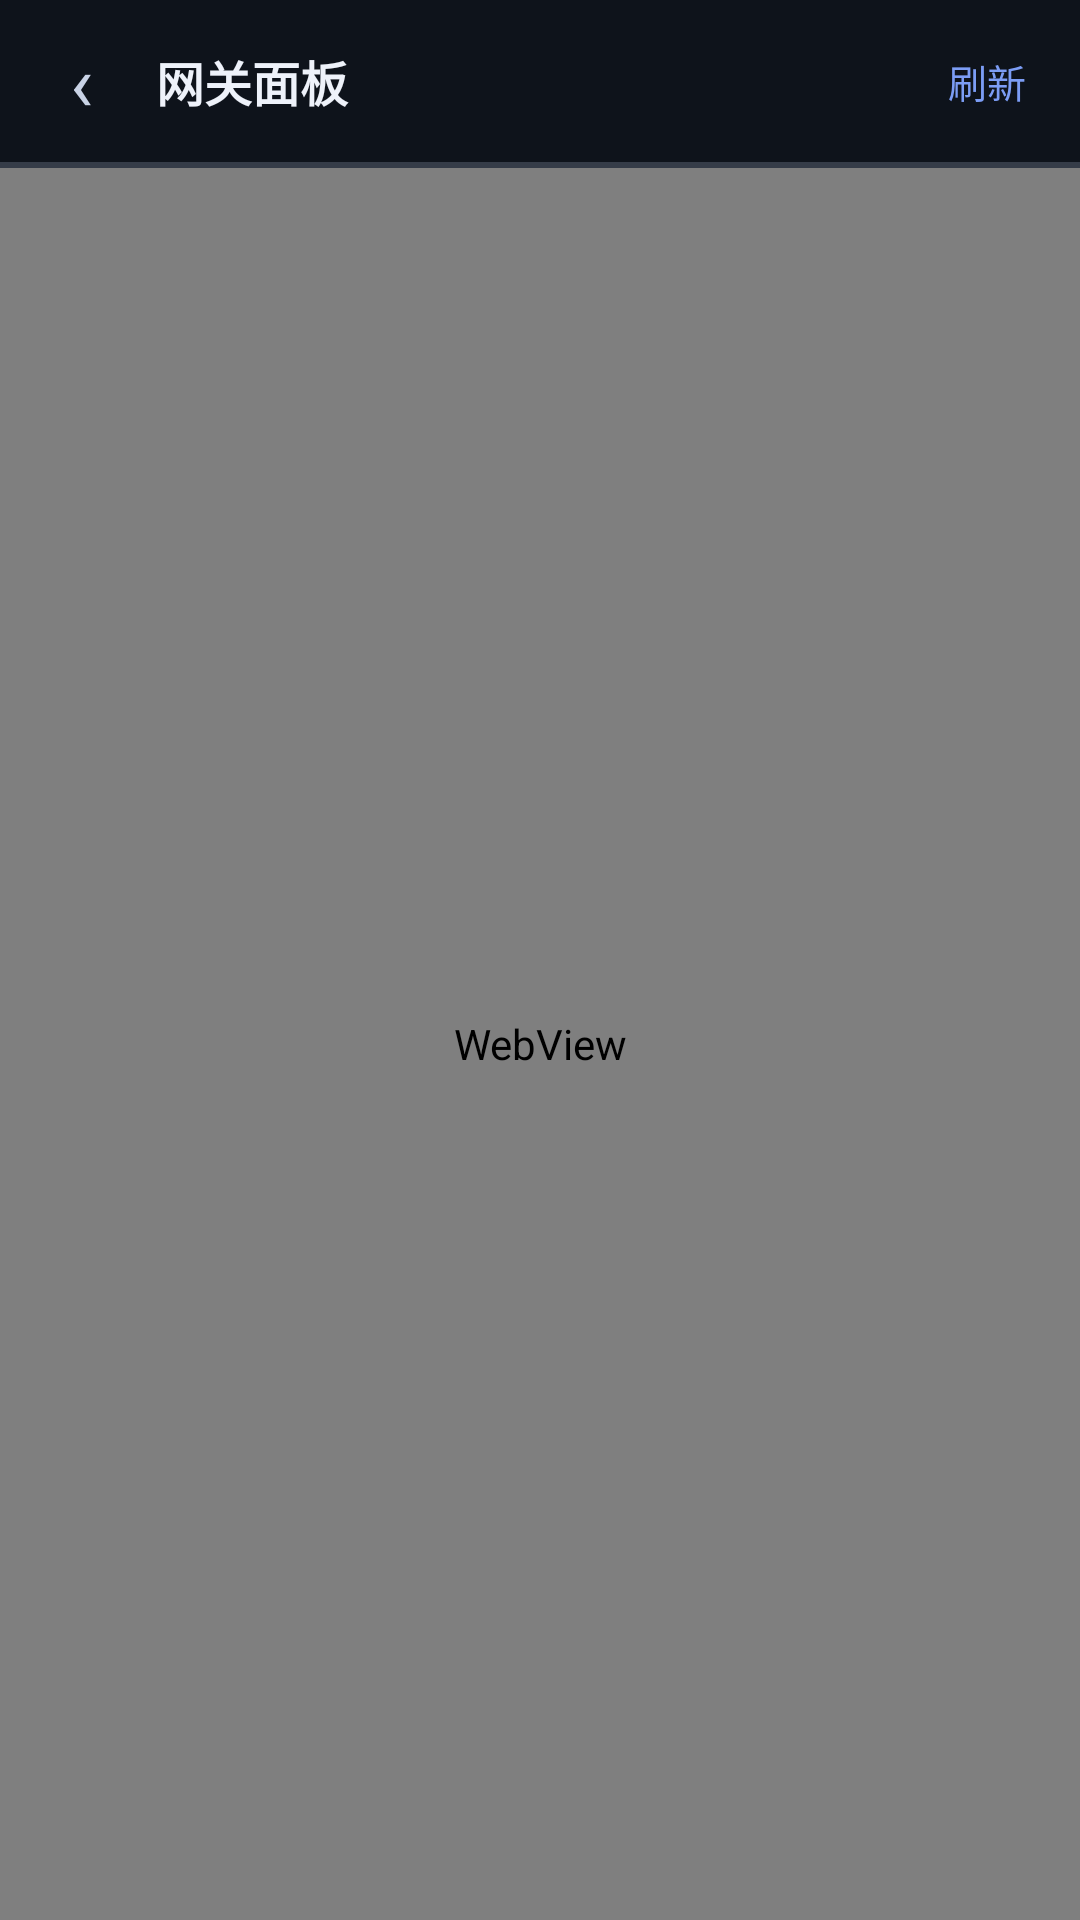

Android layout source for this screen:
<!-- AndroidManifest.xml: application theme AppTheme -->
<!-- res/layout/activity_panel.xml -->
<?xml version="1.0" encoding="utf-8"?>
<LinearLayout xmlns:android="http://schemas.android.com/apk/res/android"
    android:layout_width="match_parent"
    android:layout_height="match_parent"
    android:background="@drawable/bg_app"
    android:orientation="vertical">

    <LinearLayout
        android:layout_width="match_parent"
        android:layout_height="54dp"
        android:background="@drawable/bg_toolbar"
        android:gravity="center_vertical"
        android:orientation="horizontal"
        android:paddingLeft="6dp"
        android:paddingRight="8dp">

        <TextView
            android:id="@+id/btn_back"
            android:layout_width="42dp"
            android:layout_height="42dp"
            android:background="?android:attr/selectableItemBackgroundBorderless"
            android:clickable="true"
            android:focusable="true"
            android:gravity="center"
            android:text="‹"
            android:textColor="#C9D3E6"
            android:textSize="26sp" />

        <TextView
            android:layout_width="0dp"
            android:layout_height="wrap_content"
            android:layout_marginLeft="4dp"
            android:layout_weight="1"
            android:text="网关面板"
            android:textColor="#EEF2FA"
            android:textSize="16sp"
            android:textStyle="bold" />

        <TextView
            android:id="@+id/btn_reload"
            android:layout_width="wrap_content"
            android:layout_height="wrap_content"
            android:background="?android:attr/selectableItemBackground"
            android:clickable="true"
            android:focusable="true"
            android:padding="10dp"
            android:text="刷新"
            android:textColor="#7C9DF5"
            android:textSize="13sp" />
    </LinearLayout>

    <ProgressBar
        android:id="@+id/progress"
        style="?android:attr/progressBarStyleHorizontal"
        android:layout_width="match_parent"
        android:layout_height="2dp"
        android:background="#10161F"
        android:max="100"
        android:progress="0"
        android:progressTint="#7C9DF5" />

    <WebView
        android:id="@+id/webview"
        android:layout_width="match_parent"
        android:layout_height="0dp"
        android:layout_weight="1" />
</LinearLayout>
<!-- resources referenced by this layout -->
<resources>
  <!-- drawable bg_app (drawable) -->
  <?xml version="1.0" encoding="utf-8"?>
  <shape xmlns:android="http://schemas.android.com/apk/res/android"
      android:shape="rectangle">
      <gradient
          android:angle="270"
          android:startColor="#0B0F14"
          android:centerColor="#101724"
          android:endColor="#0A1216"
          android:type="linear" />
  </shape>
  <!-- drawable bg_toolbar (drawable) -->
  <?xml version="1.0" encoding="utf-8"?>
  <shape xmlns:android="http://schemas.android.com/apk/res/android"
      android:shape="rectangle">
      <solid android:color="#0E131B" />
  </shape>
  <style name="AppTheme" parent="android:Theme.Material.NoActionBar">
          <item name="android:windowBackground">@drawable/bg_app</item>
          <item name="android:colorAccent">#7C9DF5</item>
          <item name="android:statusBarColor">#0B0F14</item>
          <item name="android:navigationBarColor">#0B0F14</item>
          <item name="android:textColorPrimary">#E8ECF4</item>
          <item name="android:textColorSecondary">#8B94A7</item>
          <item name="android:windowLightStatusBar">false</item>
      </style>
</resources>
